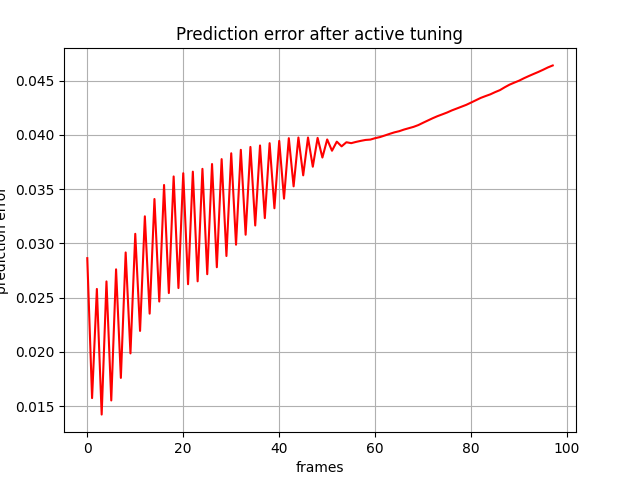

Data behind this chart, as committed beside it:
, 0
0, 0.02864
1, 0.01574
2, 0.0258
3, 0.01422
4, 0.02649
5, 0.01552
6, 0.02761
7, 0.0176
8, 0.02916
9, 0.01986
10, 0.03088
11, 0.02193
12, 0.0325
13, 0.02352
14, 0.03409
15, 0.02464
16, 0.03539
17, 0.02542
18, 0.03617
19, 0.02588
20, 0.03647
21, 0.02623
22, 0.03661
23, 0.0265
24, 0.03687
25, 0.02716
26, 0.03732
27, 0.0278
28, 0.03777
29, 0.02884
30, 0.03831
31, 0.02988
32, 0.03863
33, 0.0308
34, 0.03889
35, 0.03165
36, 0.03903
37, 0.03233
38, 0.03924
39, 0.03324
40, 0.03945
41, 0.03413
42, 0.0397
43, 0.03526
44, 0.03976
45, 0.03627
46, 0.03976
47, 0.03707
48, 0.03973
49, 0.03792
50, 0.03958
51, 0.03854
52, 0.03938
53, 0.03895
54, 0.03933
55, 0.03924
56, 0.03936
57, 0.03945
58, 0.03954
59, 0.03957
... 38 more rows
